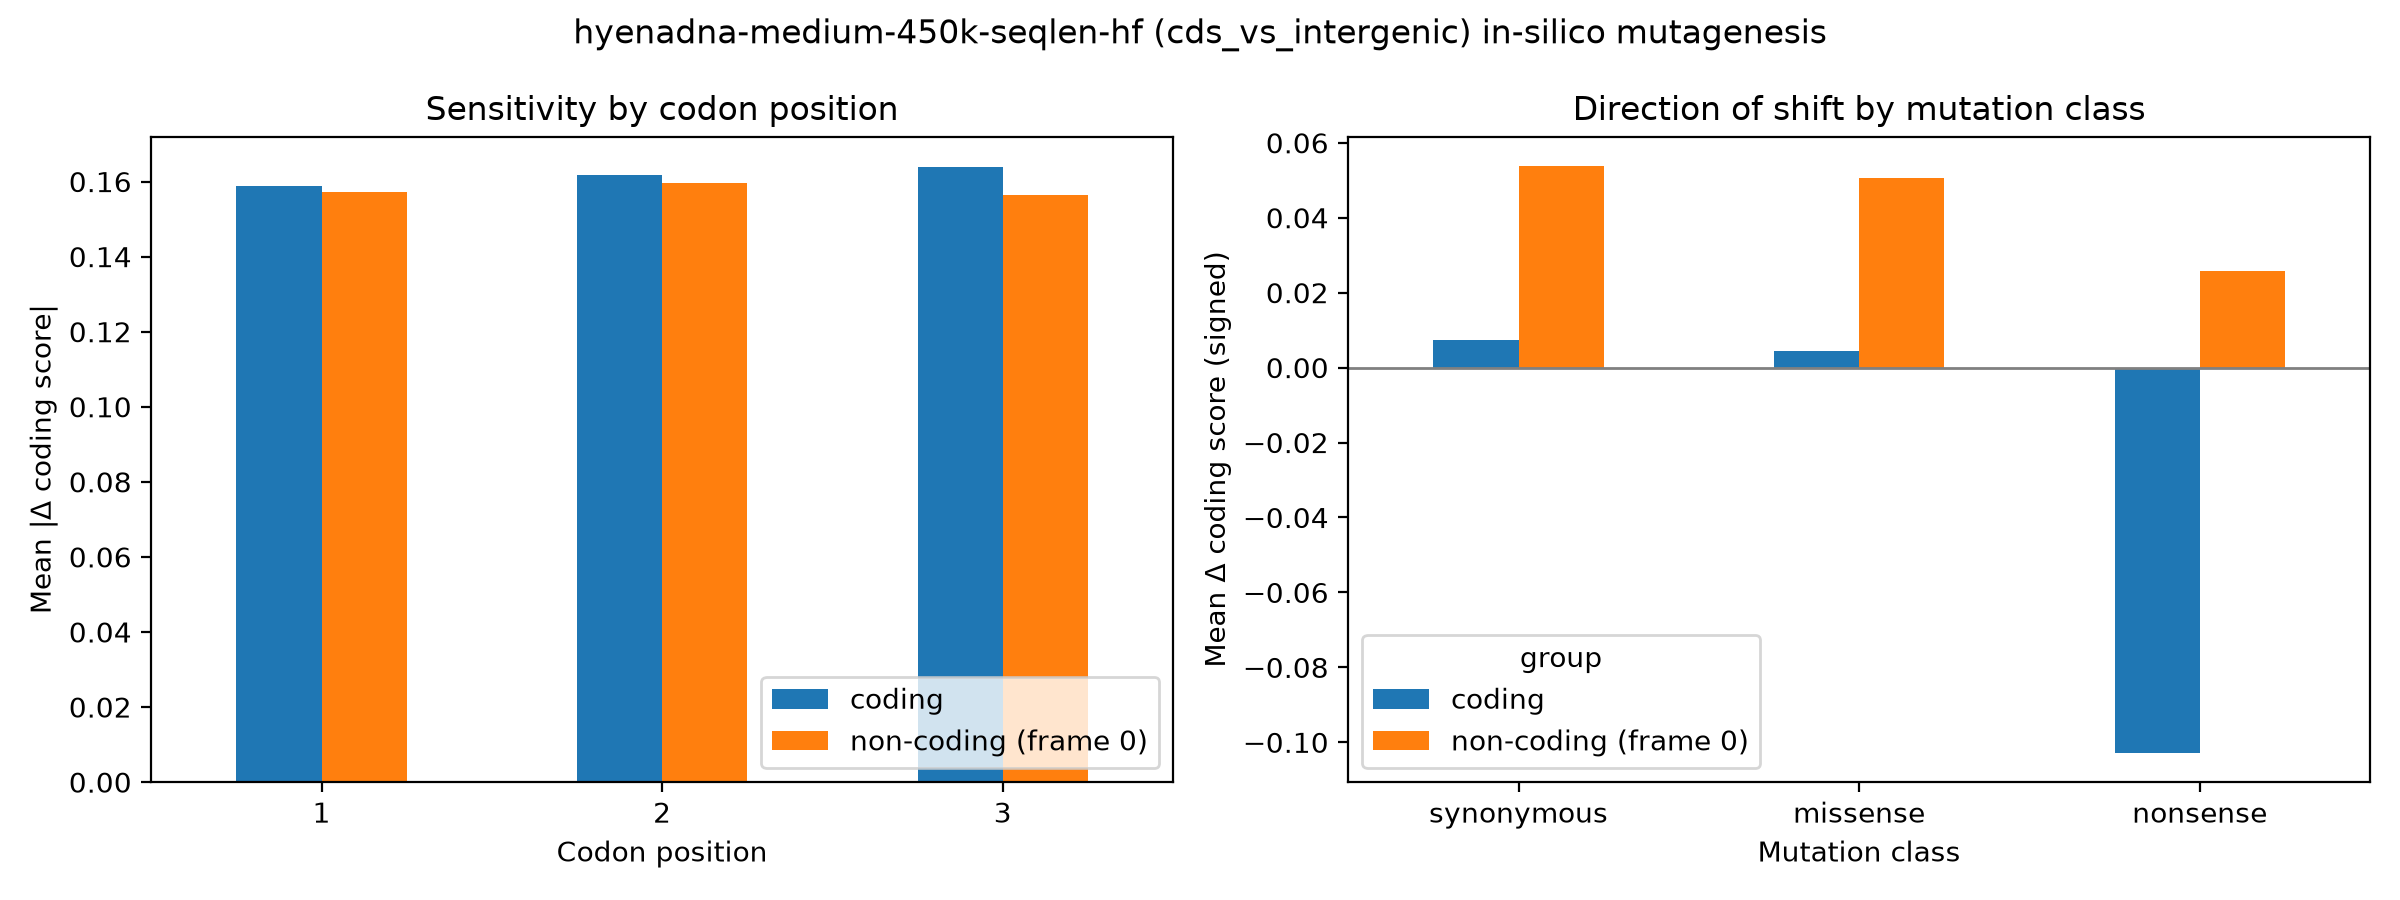

Values plotted in this chart, from the file beside it:
group, codon_pos, mean_abs_delta, n
coding, 1, 0.1588, 18000
coding, 2, 0.1617, 18000
coding, 3, 0.1638, 18000
non-coding (frame 0), 1, 0.1573, 18000
non-coding (frame 0), 2, 0.1595, 18000
non-coding (frame 0), 3, 0.1564, 18000
